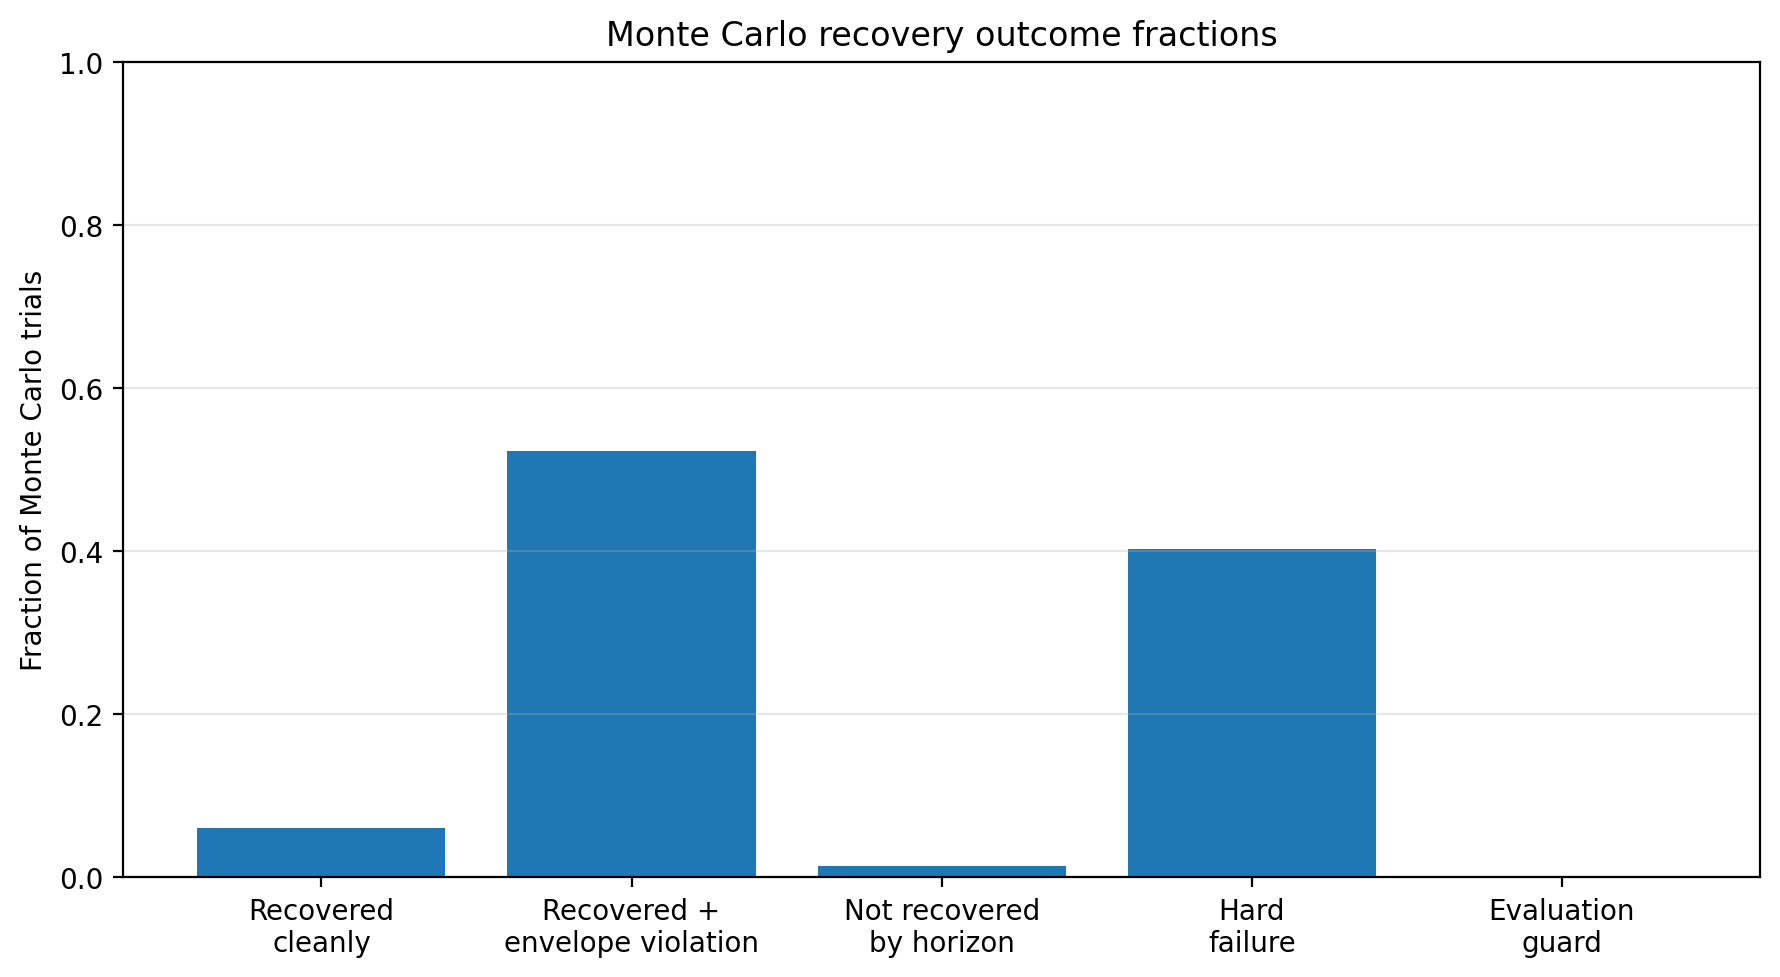

Values plotted in this chart, from the file beside it:
outcome, count, fraction
recovered_cleanly, 60, 0.06
recovered_with_training_envelope_violati…, 523, 0.523
not_recovered_by_horizon, 14, 0.014
hard_failure, 403, 0.403
evaluation_guard_reached, 0, 0.0
